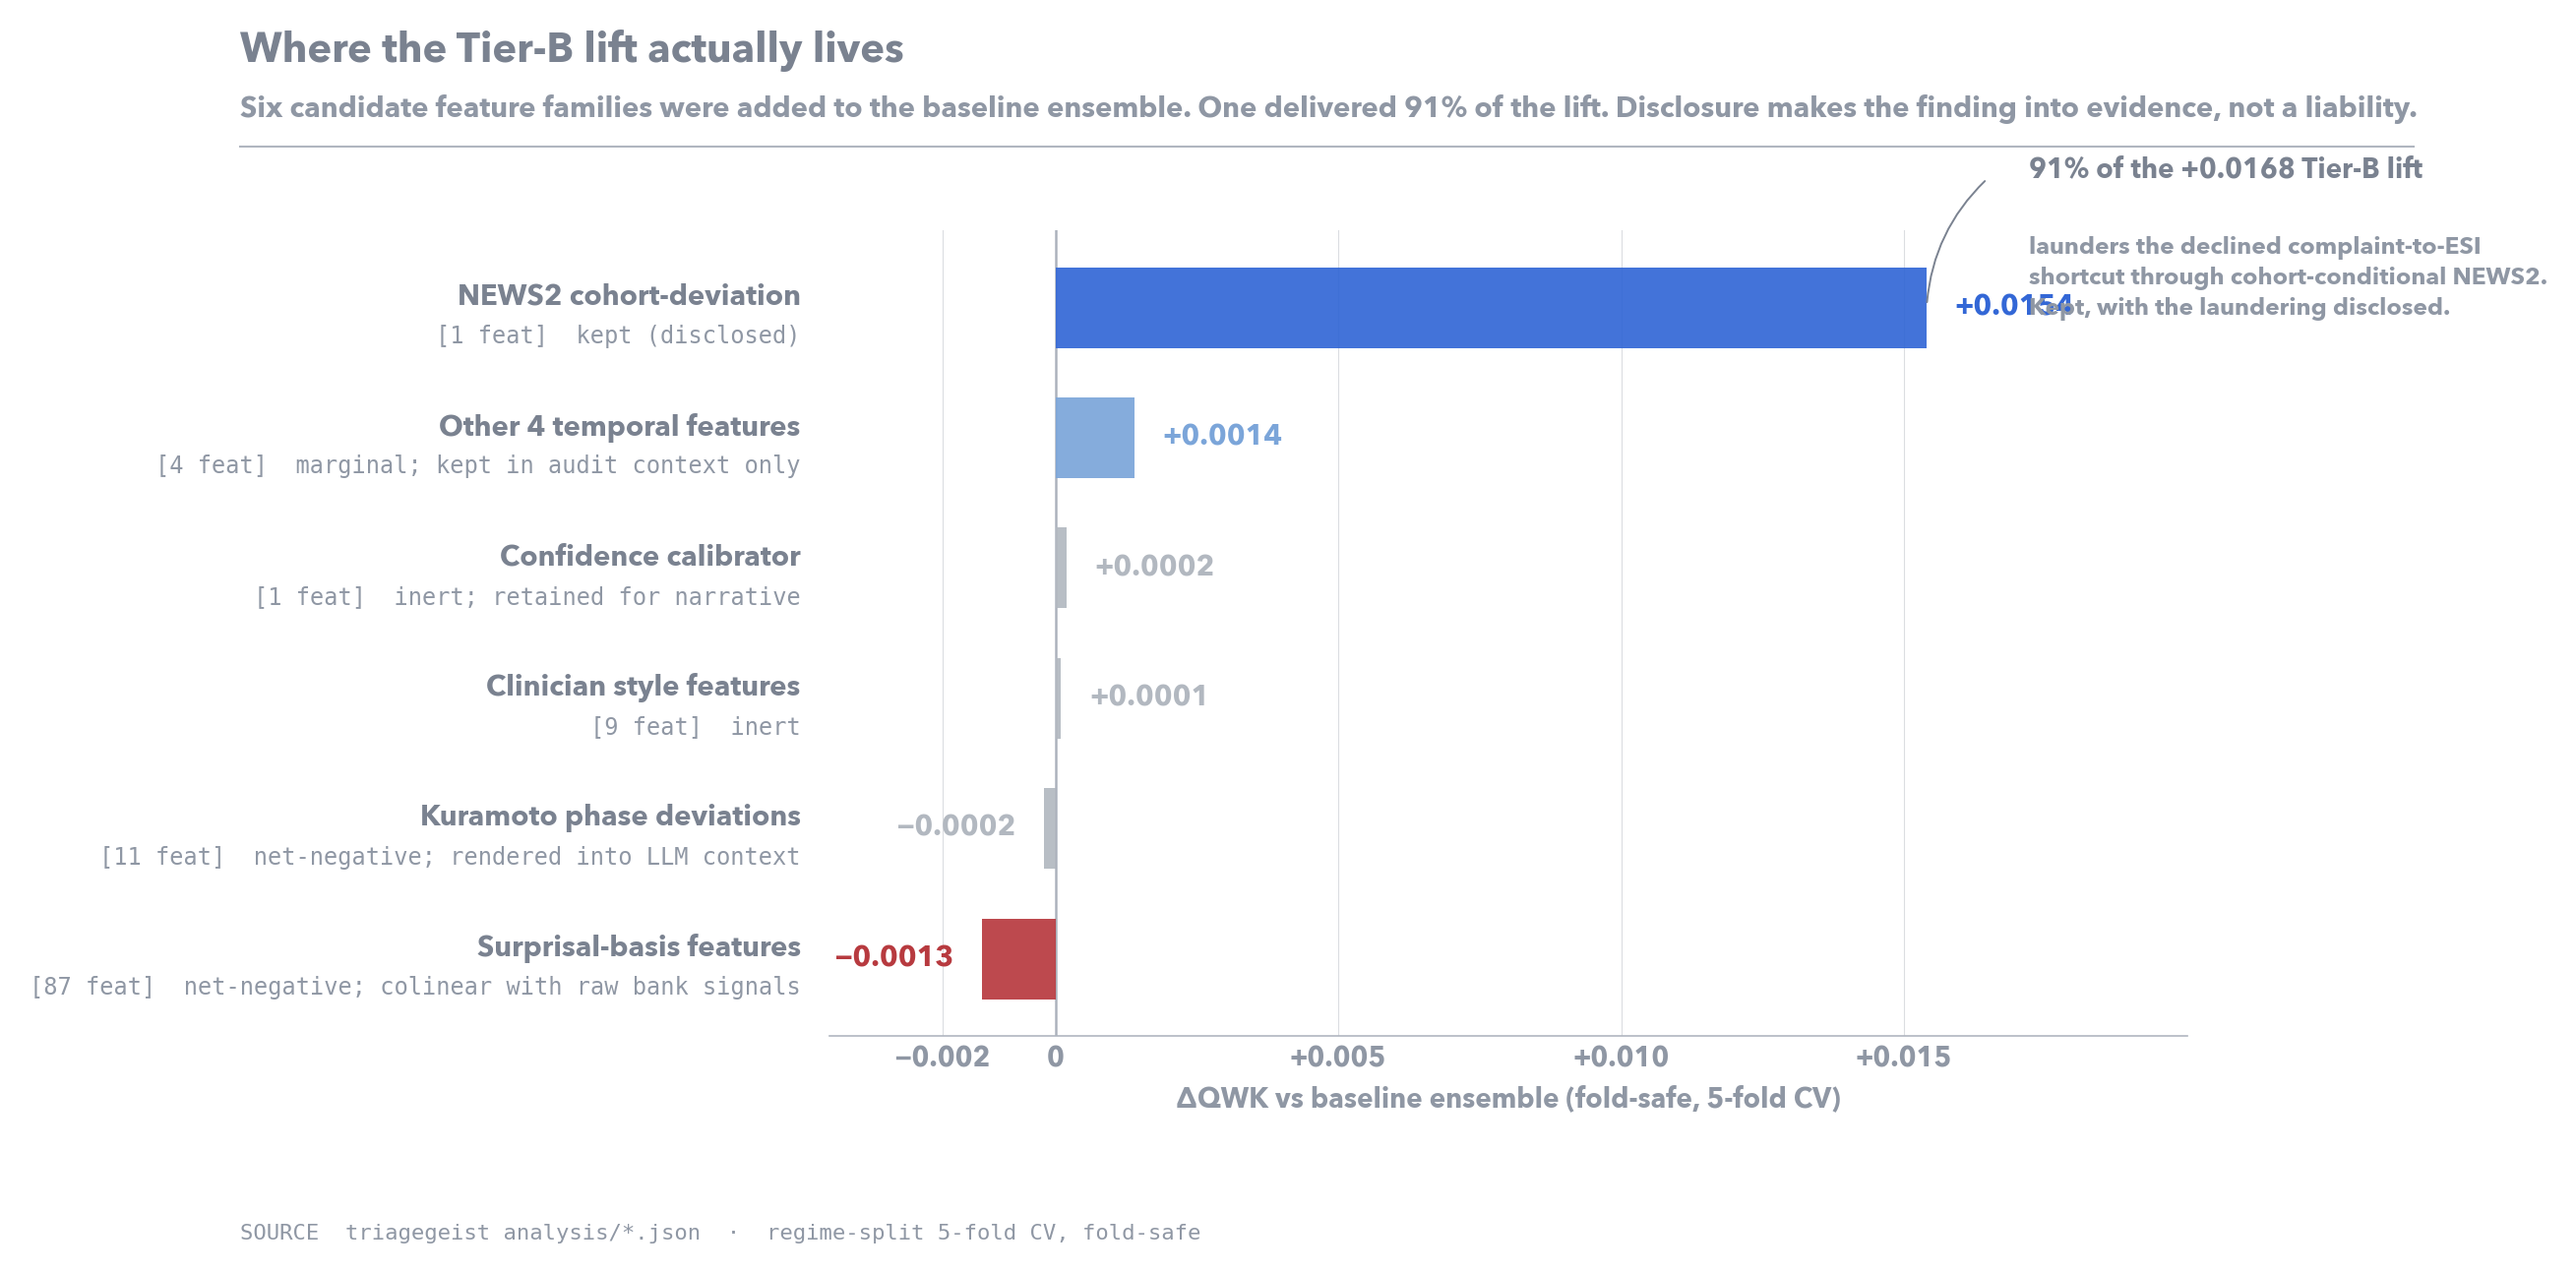

Source code (Python):
"""
Fig 4: where the +0.0168 QWK Tier-B lift actually lives.

Six candidate feature families were added to the baseline ensemble. Only
one delivered lift. The figure makes the asymmetry unavoidable: one bar
towers, the rest sit on or below the zero line.
"""

from __future__ import annotations

from pathlib import Path

import matplotlib.pyplot as plt
import numpy as np

import style
from style import P

style.apply()


# From analysis/*.json + project_tier_b_forensic_verdict.md (2026-04-18)
# Units: ΔQWK vs pure-baseline ensemble, fold-safe 5-fold CV.
FAMILIES = [
    # (label, n_features, delta_qwk, is_dominant, note)
    ("NEWS2 cohort-deviation",       1,  +0.0154, True,  "kept (disclosed)"),
    ("Other 4 temporal features",    4,  +0.0014, False, "marginal; kept in audit context only"),
    ("Confidence calibrator",        1,  +0.0002, False, "inert; retained for narrative"),
    ("Clinician style features",     9,  +0.0001, False, "inert"),
    ("Kuramoto phase deviations",   11,  -0.0002, False, "net-negative; rendered into LLM context"),
    ("Surprisal-basis features",    87,  -0.0013, False, "net-negative; colinear with raw bank signals"),
]

TOTAL_TIERB_LIFT = 0.0168


def draw():
    fig = plt.figure(figsize=(11.5, 6.6))
    ax = fig.add_axes((0.28, 0.18, 0.60, 0.62))

    deltas = np.array([f[2] for f in FAMILIES])
    dominant = [f[3] for f in FAMILIES]

    y = np.arange(len(FAMILIES))[::-1]  # top = first entry

    # Color logic: dominant = strong protocol blue, positive-marginal = muted blue,
    # zero-ish = baseline gray, negative = harm red
    colors = []
    for d, dom in zip(deltas, dominant):
        if dom:
            colors.append(P.accent)
        elif d > 0.0005:
            colors.append(P.accent_soft)
        elif d < -0.0005:
            colors.append(P.harm)
        else:
            colors.append(P.baseline)

    ax.barh(y, deltas, height=0.62, color=colors, edgecolor="none", alpha=0.92)

    # Zero rule
    ax.axvline(0, color=P.rule, linewidth=0.9, zorder=0)

    # X axis formatting
    ax.set_xlim(-0.004, 0.020)
    ax.set_xticks([-0.002, 0.000, 0.005, 0.010, 0.015])
    ax.set_xticklabels(["−0.002", "0", "+0.005", "+0.010", "+0.015"])
    ax.set_xlabel("ΔQWK vs baseline ensemble (fold-safe, 5-fold CV)",
                  color=P.mute, fontsize=10)
    ax.set_yticks(y)
    ax.set_yticklabels([])  # we draw labels manually for precision

    # Bar end annotations: delta value
    for yi, d, color in zip(y, deltas, colors):
        sign = "+" if d >= 0 else "−"
        txt = f"{sign}{abs(d):.4f}"
        xpos = d + (0.0005 if d >= 0 else -0.0005)
        ha = "left" if d >= 0 else "right"
        ax.text(xpos, yi, txt, color=color, fontsize=10.5,
                fontweight="bold", ha=ha, va="center")

    # Left-side labels: family name (bold) + (n features) in monospace
    for yi, (lab, nf, _, dom, note) in zip(y, FAMILIES):
        weight = "bold" if dom else "regular"
        ax.text(-0.0045, yi + 0.08, lab,
                color=P.ink, fontsize=10.5, fontweight=weight,
                ha="right", va="center", transform=ax.transData)
        ax.text(-0.0045, yi - 0.22, f"[{nf} feat]  {note}",
                color=P.mute, fontsize=8.5, family="monospace",
                ha="right", va="center", transform=ax.transData)

    # Callout annotation — the argument in one line
    ax.annotate(
        "",
        xy=(0.0154, y[0]), xytext=(0.0165, y[0] + 1.0),
        arrowprops=dict(arrowstyle="-", color=P.ink, lw=0.7,
                        connectionstyle="arc3,rad=0.2"),
    )
    ax.text(0.0172, y[0] + 0.95,
            "91% of the +0.0168 Tier-B lift",
            color=P.ink, fontsize=10, fontweight="bold",
            ha="left", va="bottom")
    ax.text(0.0172, y[0] + 0.55,
            "launders the declined complaint-to-ESI\n"
            "shortcut through cohort-conditional NEWS2.\n"
            "Kept, with the laundering disclosed.",
            color=P.mute, fontsize=8.8,
            ha="left", va="top", linespacing=1.4)

    # Cosmetic
    for spine in ("top", "right", "left"):
        ax.spines[spine].set_visible(False)
    ax.spines["bottom"].set_color(P.rule)
    ax.spines["bottom"].set_linewidth(0.6)
    ax.tick_params(axis="y", length=0)
    ax.grid(axis="x", linestyle="-", linewidth=0.4, alpha=0.4)
    ax.set_axisbelow(True)

    style.editorial_header(
        fig,
        title="Where the Tier-B lift actually lives",
        subtitle="Six candidate feature families were added to the baseline "
                 "ensemble. One delivered 91% of the lift. Disclosure makes "
                 "the finding into evidence, not a liability.",
        title_y=0.955, subtitle_y=0.905, rule_y=0.865,
    )
    style.editorial_footer(
        fig,
        source="SOURCE  triagegeist analysis/*.json  ·  regime-split 5-fold CV, fold-safe",
    )

    out = Path(__file__).parent / "fig4_ablation_tornado.png"
    fig.savefig(out)
    plt.close(fig)
    print(f"wrote {out}")


if __name__ == "__main__":
    draw()
